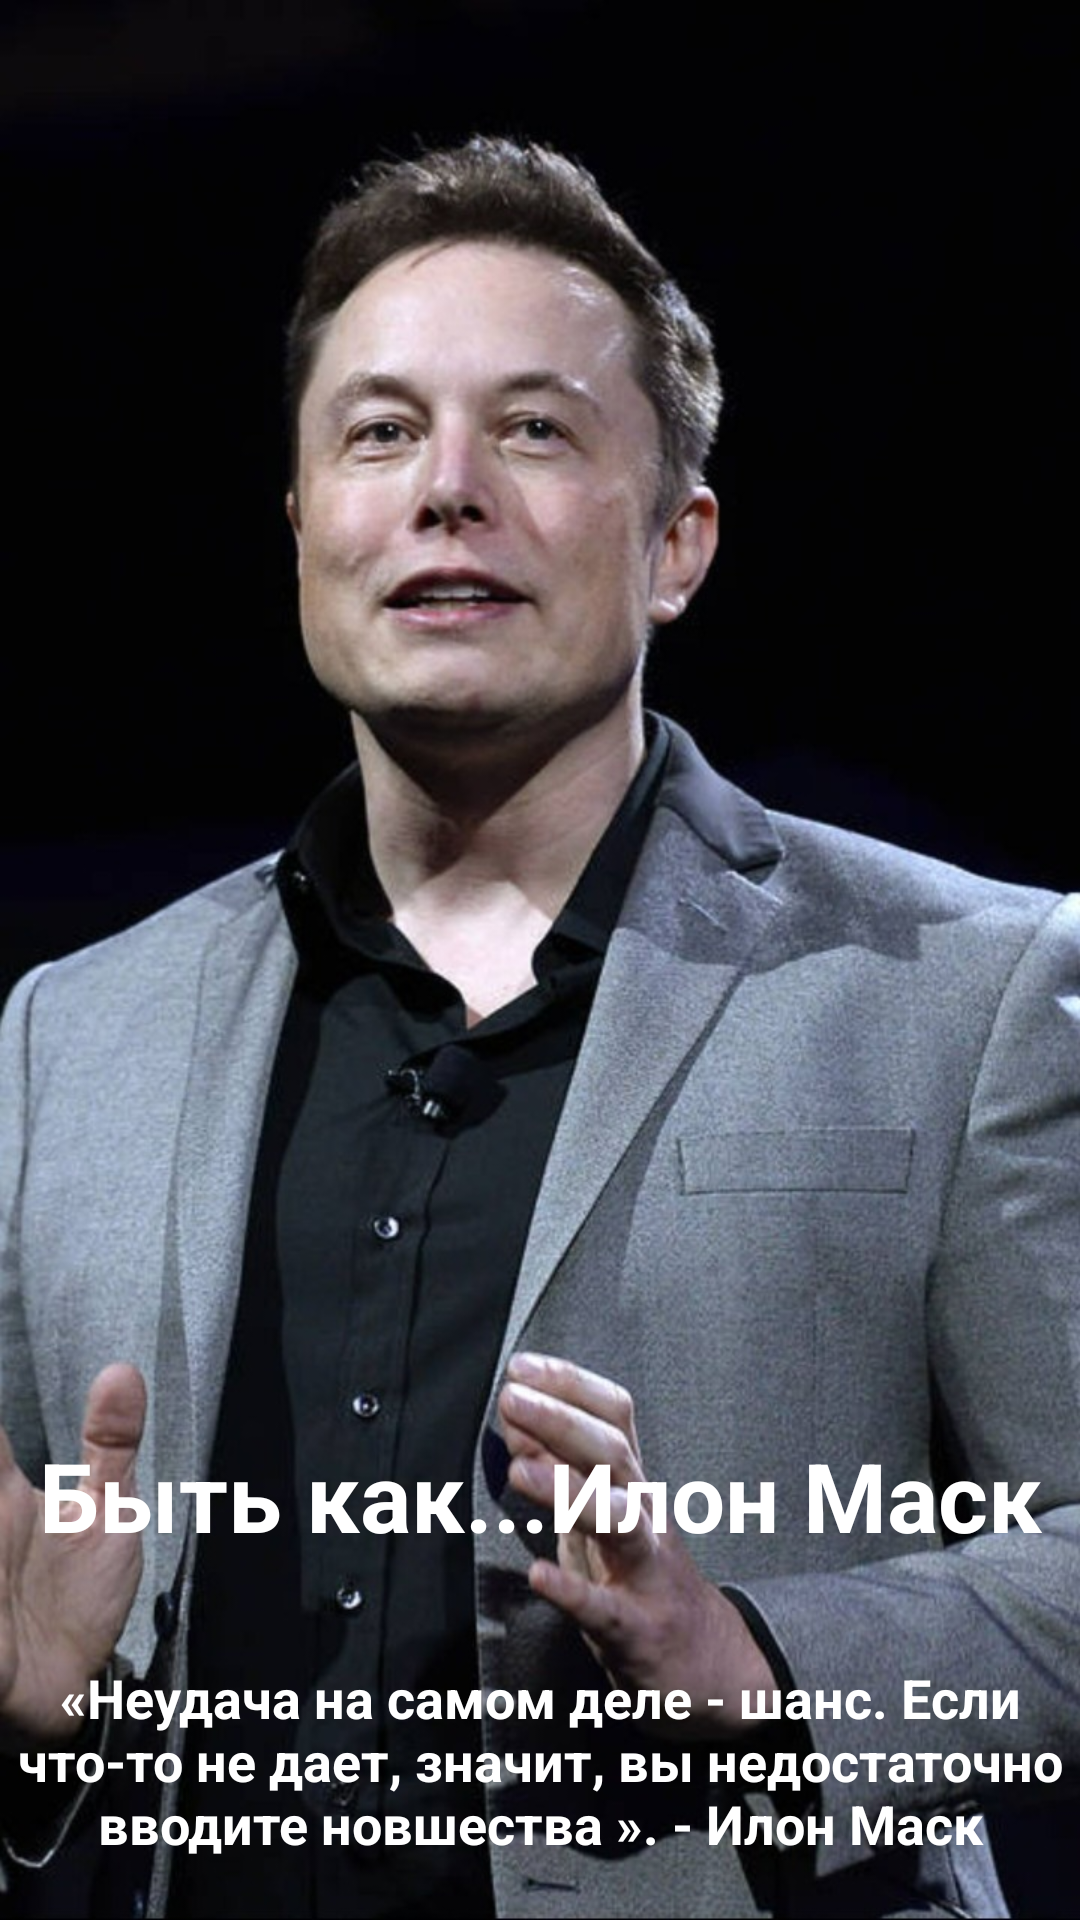

This screen was rendered from an Android layout file. Write that file and the resources it references.
<!-- AndroidManifest.xml: application theme Theme.BeLikeElonMusk -->
<!-- res/layout/activity_main.xml -->
<?xml version="1.0" encoding="utf-8"?>
<androidx.constraintlayout.widget.ConstraintLayout xmlns:android="http://schemas.android.com/apk/res/android"
    xmlns:app="http://schemas.android.com/apk/res-auto"
    xmlns:tools="http://schemas.android.com/tools"
    android:layout_width="match_parent"
    android:layout_height="match_parent"
    tools:context=".MainActivity">
    <ImageView
        android:id="@+id/imageView"
        android:layout_width="wrap_content"
        android:layout_height="wrap_content"
        android:layout_centerInParent="true"
        android:scaleType="centerCrop"
        android:src="@drawable/mainfone"
        tools:ignore="MissingConstraints" />

    <TextView
        android:id="@+id/label"
        android:layout_width="match_parent"
        android:layout_height="wrap_content"
        android:layout_marginBottom="120dp"
        android:layout_alignParentBottom="true"
        android:gravity="center"
        android:text = "Быть как...Илон Маск"
        android:textColor="@color/white"
        android:textSize="32sp"
        android:textStyle="bold"
        app:layout_constraintBottom_toBottomOf="parent"
        app:layout_constraintEnd_toEndOf="parent"
        app:layout_constraintHorizontal_bias="0.0"
        app:layout_constraintStart_toStartOf="parent"
        app:layout_constraintTop_toBottomOf="@+id/imageView"
        app:layout_constraintVertical_bias="1.0" />
    <TextView
        android:id="@+id/pretext1"
        android:layout_width="match_parent"
        android:layout_height="wrap_content"
        android:layout_marginBottom="20dp"
        android:layout_alignParentBottom="true"
        android:gravity="center"
        android:text="«Неудача на самом деле - шанс. Если что-то не дает, значит, вы недостаточно вводите новшества ». - Илон Маск"
        android:textColor="@color/white"
        android:textSize="18dp"
        android:textStyle="bold"
        app:layout_constraintBottom_toBottomOf="parent"
        app:layout_constraintEnd_toEndOf="parent"
        app:layout_constraintHorizontal_bias="0.0"
        app:layout_constraintStart_toStartOf="parent"
        app:layout_constraintTop_toBottomOf="@+id/imageView"
        app:layout_constraintVertical_bias="1.0" />
</androidx.constraintlayout.widget.ConstraintLayout>
<!-- resources referenced by this layout -->
<resources>
  <!-- drawable mainfone: jpg bitmap (drawable, 149485 bytes) -->
  <style name="Theme.BeLikeElonMusk" parent="Base.Theme.BeLikeElonMusk" />
  <style name="Base.Theme.BeLikeElonMusk" parent="Theme.Material3.DayNight.NoActionBar">
          
          
      </style>
  <!-- not gathered from this repository: default colours our renderer supplied (Android Studio template values) -->
  <color name="white">#FFFFFFFF</color>
</resources>
